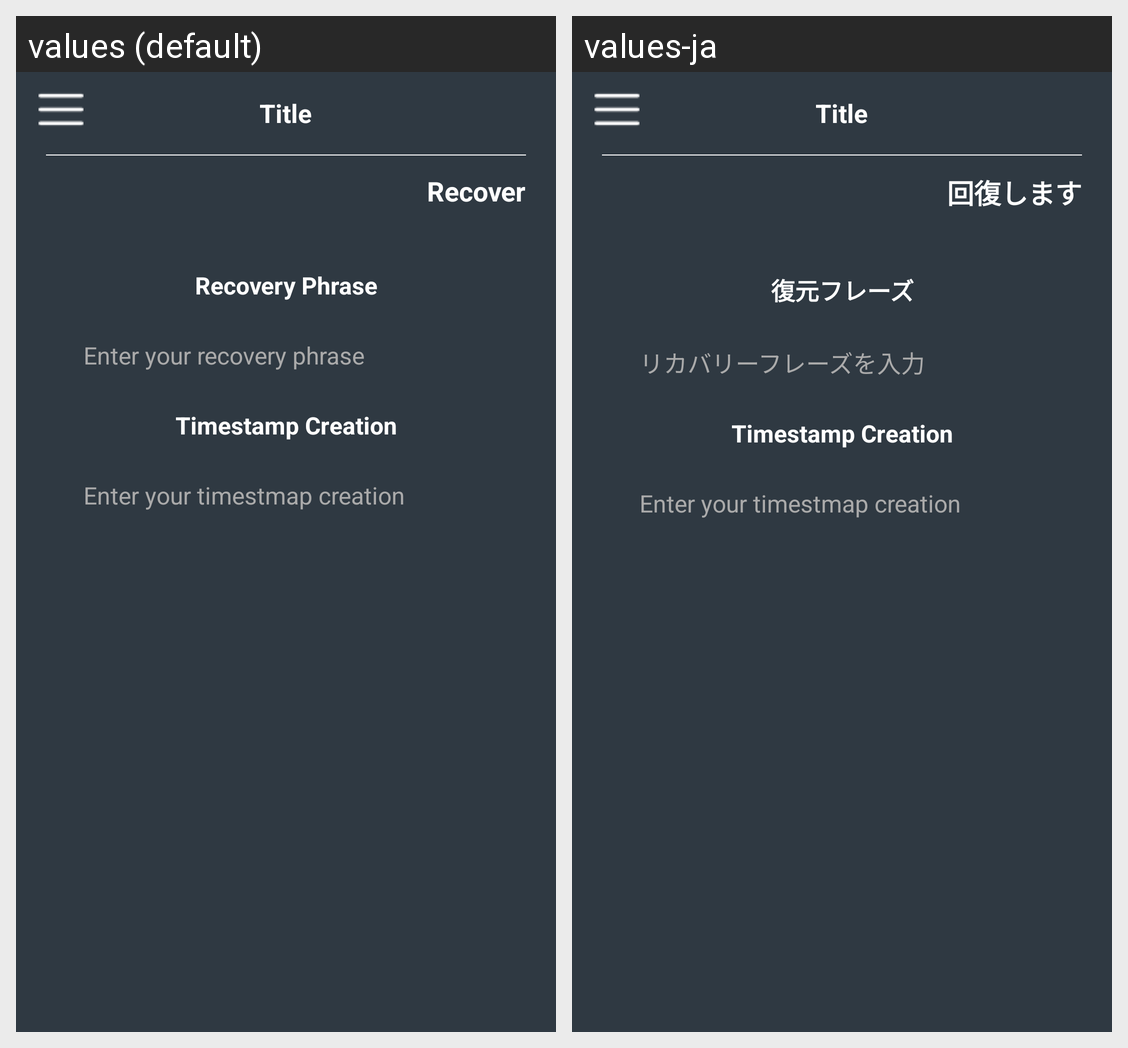

Locale-by-locale string values for the Android screen shown in this grid:
Android screen res/layout/activity_enter_recovery_phrase.xml rendered under 2 locales, left to right: values (default), values-ja. Device: Nexus 5 (rendered at 1080×1920; each locale shown at half size, 540×960, under a caption strip naming it); theme AppTheme.
Strings drawn on this screen, with the default value and each locale's value (text and hints the layout hard-codes, and strings that could not be matched under every locale, appear in the picture but are not listed):

recover
  values: Recover
  values-ja: 回復します

recovery_phrase
  values: Recovery Phrase
  values-ja: 復元フレーズ

enter_recover
  values: Enter your recovery phrase
  values-ja: リカバリーフレーズを入力
